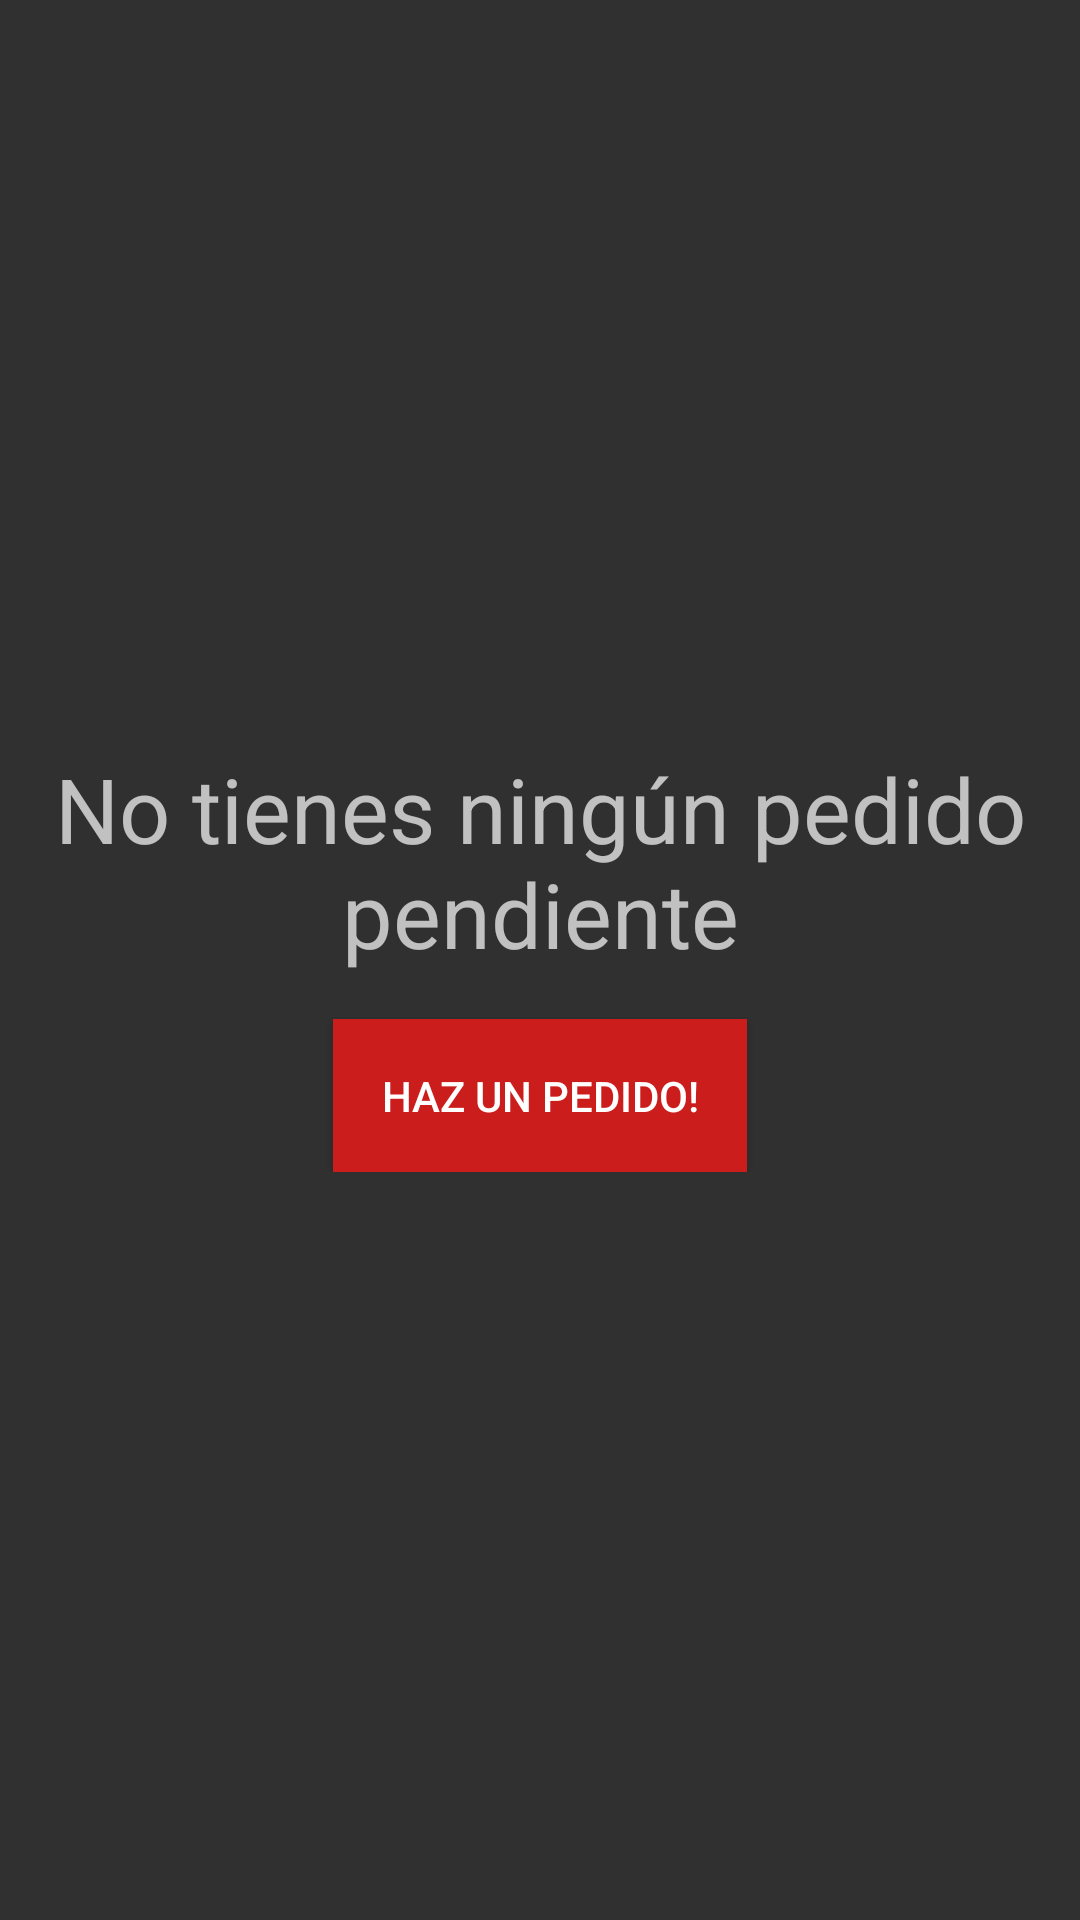

Here is an Android app screen rendered from its layout file. Give the layout XML and the strings, colors and styles it references.
<!-- AndroidManifest.xml: application theme AppTheme -->
<!-- res/layout/activity_my_orders_no_orders.xml -->
<?xml version="1.0" encoding="utf-8"?>
<RelativeLayout xmlns:android="http://schemas.android.com/apk/res/android"
    android:id="@+id/activity_my_orders_no_orders_layout"
    android:layout_width="match_parent"
    android:layout_height="match_parent">

    <LinearLayout
        android:layout_width="wrap_content"
        android:layout_height="wrap_content"
        android:orientation="vertical"
        android:layout_centerHorizontal="true"
        android:layout_centerVertical="true"
        android:gravity="center_horizontal">

        <TextView
            android:layout_width="wrap_content"
            android:layout_height="wrap_content"
            android:textSize="@dimen/title_size"
            android:text="No tienes ningún pedido pendiente"
            android:textAlignment="center"
            android:layout_marginBottom="@dimen/space_between"/>
        <Button
            android:layout_width="wrap_content"
            android:layout_height="wrap_content"
            android:padding="@dimen/container_padding"
            android:text="Haz un pedido!"
            android:background="@color/colorPrimaryDark"/>

    </LinearLayout>

</RelativeLayout>
<!-- resources referenced by this layout -->
<resources>
  <color name="colorPrimaryDark">#CC1D1D</color>
  <dimen name="container_padding">16dp</dimen>
  <dimen name="space_between">15dp</dimen>
  <dimen name="title_size">30dp</dimen>
  <style name="AppTheme" parent="Theme.AppCompat.NoActionBar">
          
          <item name="colorPrimary">@color/colorPrimary</item>
          <item name="colorPrimaryDark">@color/colorPrimaryDark</item>
          <item name="colorAccent">@color/colorAccent</item>
      </style>
  <color name="colorPrimary">#E43F3F</color>
  <color name="colorAccent">#FFFFFF</color>
</resources>
